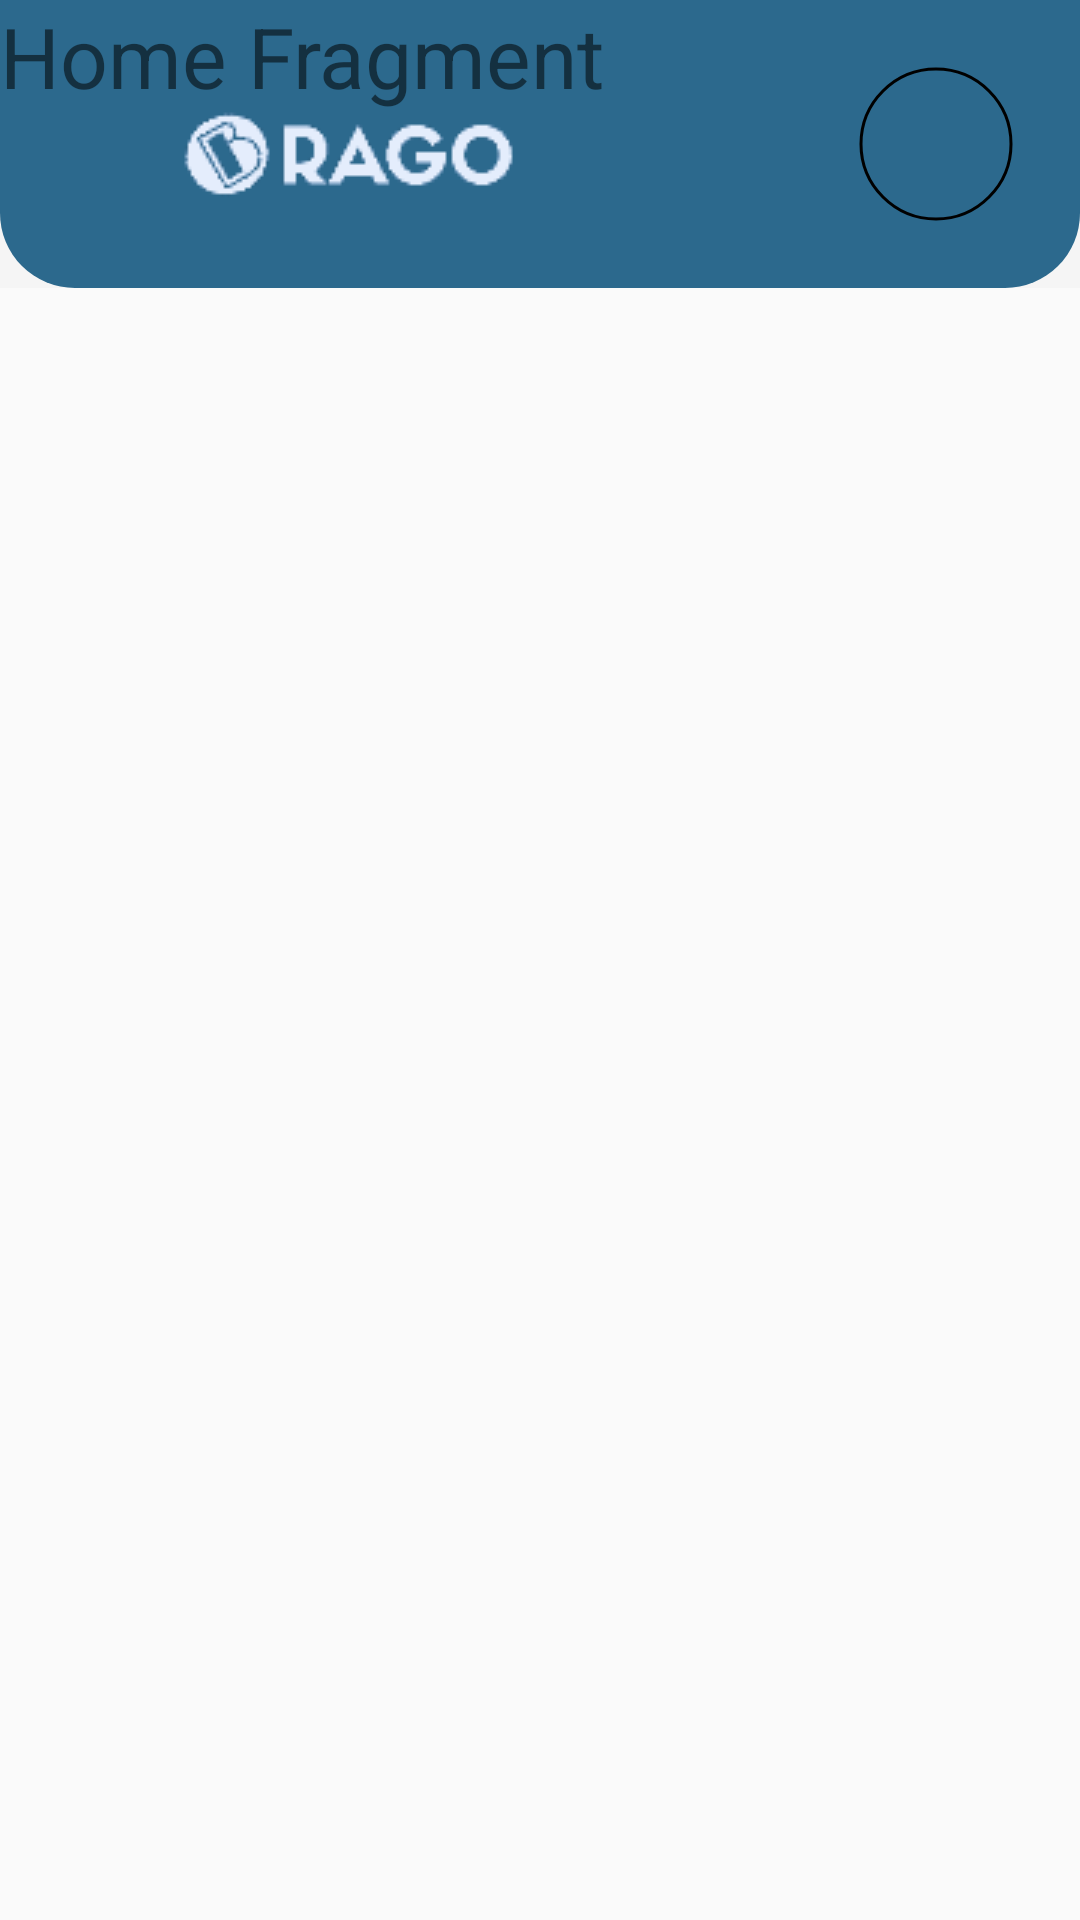

Produce the Android XML layout that renders to this screen, including the resource entries it uses.
<!-- AndroidManifest.xml: application theme Theme.BragoProject -->
<!-- res/layout/fragment_home.xml -->
<?xml version="1.0" encoding="utf-8"?>
<RelativeLayout xmlns:android="http://schemas.android.com/apk/res/android"
    xmlns:app="http://schemas.android.com/apk/res-auto"
    xmlns:tools="http://schemas.android.com/tools"
    android:layout_width="match_parent"
    android:layout_height="match_parent"
    tools:context=".Home">

    <com.google.android.material.appbar.AppBarLayout
        android:id="@+id/HomeAppBarLayout"
        android:layout_width="match_parent"
        android:layout_height="wrap_content">

        <androidx.appcompat.widget.Toolbar
            android:id="@+id/HomeToolbar"
            android:layout_width="match_parent"
            android:layout_height="96dp"
            android:background="@drawable/round_edges_page_blue">

            <ImageButton
                android:layout_width="200dp"
                android:layout_height="40dp"
                android:layout_marginTop="32dp"
                android:src="@drawable/drop_down_button"
                android:background="@color/pool_blue"
                android:layout_gravity="center_vertical"
                android:contentDescription="@string/dropdown_image_button" />

            <com.google.android.material.imageview.ShapeableImageView
                android:id="@+id/ProfilePictureSIV"
                android:layout_width="60dp"
                android:layout_height="60dp"
                android:layout_gravity="end"
                android:layout_margin="18dp"
                android:src="@drawable/profile"
                app:shapeAppearanceOverlay="@style/CircularProfilePicture"
                app:strokeWidth="1dp"
                app:strokeColor="@color/black"
                android:padding="5dp"
                android:clickable="true"/>

        </androidx.appcompat.widget.Toolbar>

    </com.google.android.material.appbar.AppBarLayout>
    
    <androidx.recyclerview.widget.RecyclerView
        android:id="@+id/HomeRecyclerView"
        android:layout_width="match_parent"
        android:layout_height="match_parent"
        android:layout_below="@+id/HomeAppBarLayout">


    </androidx.recyclerview.widget.RecyclerView>

    <TextView
        android:layout_width="wrap_content"
        android:layout_height="wrap_content"
        android:text="@string/home_fragment"
        android:textSize="28sp"
        android:layout_gravity="center"/>

</RelativeLayout>
<!-- resources referenced by this layout -->
<resources>
  <color name="black">#FF000000</color>
  <color name="pool_blue">#2C698D</color>
  <!-- drawable drop_down_button: png bitmap (drawable, 2095 bytes) -->
  <!-- drawable round_edges_page_blue (drawable) -->
  <?xml version="1.0" encoding="utf-8"?>
  <shape xmlns:android="http://schemas.android.com/apk/res/android" android:shape="rectangle">
      <corners android:bottomLeftRadius="25dp" android:bottomRightRadius="25dp"/>
      <solid android:color="@color/pool_blue"/>
  </shape>
  <string name="dropdown_image_button">Dropdown ImageButton</string>
  <string name="home_fragment">Home Fragment</string>
  <style name="CircularProfilePicture">
          <item name="cornerSize">50%</item>
      </style>
  <style name="Theme.BragoProject" parent="Theme.AppCompat.Light.NoActionBar" />
</resources>
